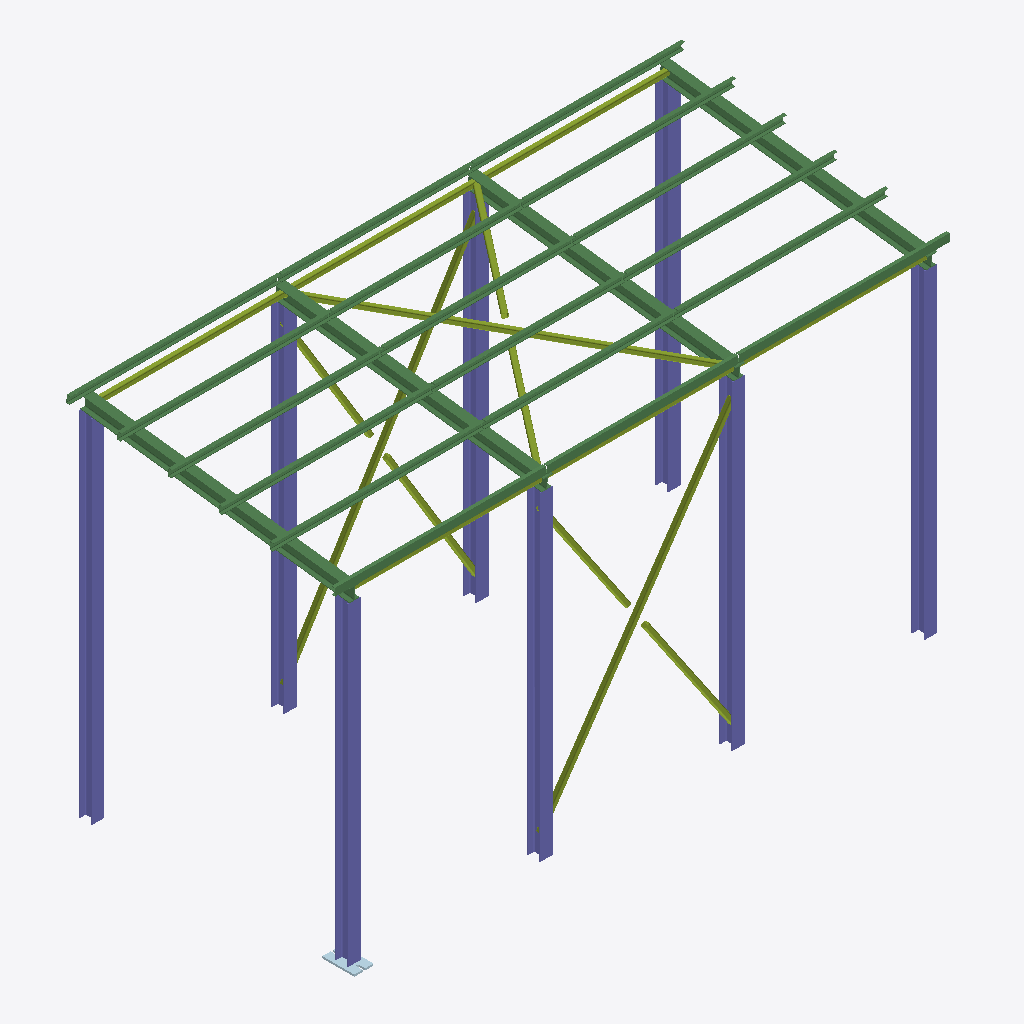
Isometric view of an IFC building model (IFC-SPF (STEP), schema IFC4, length unit millimetre), seen from the south-west, elements coloured by IFC class: 22 beams (green), 12 members (olive), 8 columns (violet), 1 plate (pale blue).
Extent 9.6 m × 4.4 m × 5.8 m (x, y, z). Storeys (1): Уровень чистого пола at 0.00 m. Elements (43): 22 IfcBeam, 12 IfcMember, 8 IfcColumn, 1 IfcPlate.

HEADER;
FILE_DESCRIPTION(('ViewDefinition[DesignTransferView]'),'2;1');
FILE_NAME('deleteme.ifc','2023-08-14T21:29:30+05:00',(''),(''),'IfcOpenShell v0.7.0-fc50bdd3a','BlenderBIM [number]','');
FILE_SCHEMA(('IFC4'));
ENDSEC;
DATA;
#1=IFCPROJECT('259OeRVNPAu8LLrz7tykh3',$,'Проект склада',$,$,$,$,(#14,#26),#9);
#30=IFCSITE('0ijEofuSTDeP0Pk$Te63n_',$,'Площадка строительства',$,$,#53,$,$,.COMPLEX.,$,$,$,$,$);
#36=IFCBUILDING('3_aL4LG952zBUhTCVNhGA3',$,'Склад',$,$,#59,$,$,$,$,$,$);
#42=IFCBUILDINGSTOREY('0PoB05KCX4z9AFGqAm7Xf1',$,'Уровень чистого пола',$,$,#65,$,$,.ELEMENT.,$);
#103=IFCCOLUMN('3QnYuu6az7ve6_bdZ6jgnV',$,'Колонна К-1',$,$,#195,#114,'К-1',.COLUMN.);
#604=IFCCOLUMN('2NCrRG5xP6f86s$LhBAz78',$,'Колонна К-1',$,$,#738,#615,'К-1',.COLUMN.);
#6193=IFCCOLUMN('2XX2Z4Lqr4HgfK7xt2qAHc',$,'TYPEX',$,$,#6198,$,$,.COLUMN.);
#79=IFCCOLUMN('1RpwMo3CXDwwhwPQbIsXm7',$,'Колонна К-1',$,$,#6187,#92,'К-1',.COLUMN.);
#504=IFCCOLUMN('0YZ6sdiHjBx8vnvokvjVEh',$,'Колонна К-1',$,$,#723,#515,'К-1',.COLUMN.);
#435=IFCCOLUMN('1q8VzwJprF$fs7YiWMTioO',$,'Колонна К-1',$,$,#713,#446,'К-1',.COLUMN.);
#635=IFCCOLUMN('0YyiDjKgDA2P6VlekAER32',$,'Колонна К-1',$,$,#743,#646,'К-1',.COLUMN.);
#535=IFCCOLUMN('3c9YmePKXDeQl3SuyL1tA1',$,'Колонна К-1',$,$,#728,#546,'К-1',.COLUMN.);
#219=IFCBEAM('2JCgdAm411ZwGWXQlJ1LkI',$,'Балка Б-1',$,$,#344,#231,'Б-1',.BEAM.);
#466=IFCBEAM('0ZpXshZ_XBPRySpmZFbPU$',$,'Балка Б-1',$,$,#3527,#477,'Б-1',.BEAM.);
#666=IFCBEAM('1agPJ4NDrCbvfOWlZm_Wlf',$,'Балка Б-1',$,$,#3495,#677,'Б-1',.BEAM.);
#566=IFCBEAM('1ryp3xG3PDHBgEzghZImqV',$,'Балка Б-1',$,$,#3583,#577,'Б-1',.BEAM.);
#772=IFCMEMBER('3ILZr12C1Fowlq49sAmF4T',$,'Связь по колоннам СК-1',$,$,#819,#784,'СК-1',.BRACE.);
#879=IFCMEMBER('3Of8pWTVr6_fgRZNUyFxxq',$,'Связь по колоннам СК-1',$,$,#974,#890,'СК-1',.BRACE.);
#1183=IFCMEMBER('1Yn4UP$0v7IgGPgtPehaw_',$,'Связь горизонтальная СГ-1',$,$,#1281,#1195,'СГ-1',.BRACE.);
#1359=IFCBEAM('23wKTC7knEHwZeP_UnzIW2',$,'Балка Б-2',$,$,#1893,#1371,'Б-2',.JOIST.);
#1574=IFCBEAM('3JUh1woLLAUffWhTHhHIyM',$,'Балка Б-2',$,$,#1813,#1585,'Б-2',.JOIST.);
#2724=IFCBEAM('2PlFsUfVb9DfnEtITCoPCX',$,'Балка Б-2',$,$,#2911,#2735,'Б-2',.JOIST.);
#2655=IFCBEAM('15eKxF$y9DnOLt8teKQ5ko',$,'Балка Б-2',$,$,#2896,#2666,'Б-2',.JOIST.);
#2517=IFCBEAM('0v2NwwrdvAB86S$qs$hDUN',$,'Балка Б-2',$,$,#2866,#2528,'Б-2',.JOIST.);
#2793=IFCBEAM('3hab6Dv2XBcwr6wrFshhkW',$,'Балка Б-2',$,$,#2926,#2804,'Б-2',.JOIST.);
#2586=IFCBEAM('169RH_VDT0Quro5zPegcHe',$,'Балка Б-2',$,$,#2881,#2597,'Б-2',.JOIST.);
#2632=IFCBEAM('3wAg8d1u540ua7HKVCcNZR',$,'Балка Б-2',$,$,#2891,#2643,'Б-2',.JOIST.);
#2701=IFCBEAM('2s5rY_s1z4Vud8MXene_P6',$,'Балка Б-2',$,$,#2906,#2712,'Б-2',.JOIST.);
#2563=IFCBEAM('2NpgisWQjEBgMny291vmON',$,'Балка Б-2',$,$,#2876,#2574,'Б-2',.JOIST.);
#2839=IFCBEAM('1Txmz615D4VgijLmXg9OCE',$,'Балка Б-2',$,$,#2936,#2850,'Б-2',.JOIST.);
#2770=IFCBEAM('17oxL7CM1CdAzPRPNgqWjJ',$,'Балка Б-2',$,$,#2921,#2781,'Б-2',.JOIST.);
#1545=IFCBEAM('0VgP5dqgn9h8RyElAeJ5Il',$,'Балка Б-2',$,$,#1798,#1556,'Б-2',.JOIST.);
#2540=IFCBEAM('3IjA8x6vr4sQVL6R_GZsl5',$,'Балка Б-2',$,$,#2871,#2551,'Б-2',.JOIST.);
#2609=IFCBEAM('2_XwNPcsnA1B3VlP6mIHDi',$,'Балка Б-2',$,$,#2886,#2620,'Б-2',.JOIST.);
#2678=IFCBEAM('07BobWgfD6xOXRl_cu__i$',$,'Балка Б-2',$,$,#2901,#2689,'Б-2',.JOIST.);
#2747=IFCBEAM('0BaBhcsbjAEf0dnQ8dDW$C',$,'Балка Б-2',$,$,#2916,#2758,'Б-2',.JOIST.);
#2816=IFCBEAM('3YqeBdKwX7Dvq8xsTenpmM',$,'Балка Б-2',$,$,#2931,#2827,'Б-2',.JOIST.);
#820=IFCMEMBER('1LiSaymmDAEBr9yk0jcYDs',$,'Связь по колоннам СК-1',$,$,#853,#831,'СК-1',.BRACE.);
#1130=IFCMEMBER('3_5kI87ED4M8enLs4$gMyl',$,'Распорка Р-1',$,$,#1306,#1141,'Р-1',.STRUT.);
#1084=IFCMEMBER('1PCMnrCdvBrf39e8RUHsg8',$,'Распорка Р-1',$,$,#1296,#1095,'Р-1',.STRUT.);
#1038=IFCMEMBER('2dc0GN8gvAVhgKJKj6JzCz',$,'Распорка Р-1',$,$,#1286,#1049,'Р-1',.STRUT.);
#902=IFCMEMBER('0caA2v5nP8Avyrk6C9msBI',$,'Связь по колоннам СК-1',$,$,#959,#933,'СК-1',.BRACE.);
#1221=IFCMEMBER('2dceTU_kX4NwtAP9G767pO',$,'Связь горизонтальная СГ-1',$,$,#1222,#1232,'СГ-1',.BRACE.);
#1061=IFCMEMBER('31jAVMQaD2MRMKEvCHvIku',$,'Распорка Р-1',$,$,#1291,#1072,'Р-1',.STRUT.);
#1107=IFCMEMBER('3z9ShRdjP5zf_zoLmpzvyy',$,'Распорка Р-1',$,$,#1301,#1118,'Р-1',.STRUT.);
#980=IFCMEMBER('1kQ0xQC3j5ogJXsfN5vsM3',$,'Распорка Р-1',$,$,#1311,#992,'Р-1',.STRUT.);
#6077=IFCPLATE('1lIcVx8Fr5fPNUFT8Ax_uG',$,'Plate',$,$,#6192,#6092,$,$);
ENDSEC;